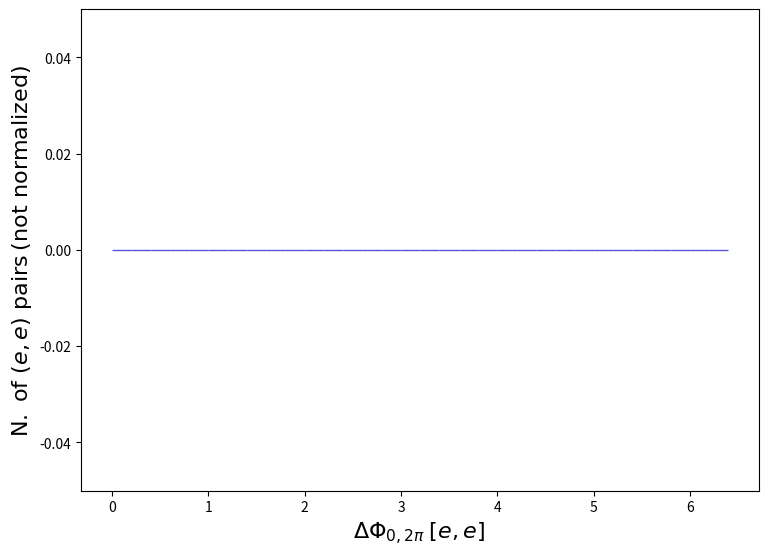

Reproduce this figure in Python. (Note: this script raises an exception after producing the figure.)
def selection_141():

    # Library import
    import numpy
    import matplotlib
    import matplotlib.pyplot   as plt
    import matplotlib.gridspec as gridspec

    # Library version
    matplotlib_version = matplotlib.__version__
    numpy_version      = numpy.__version__

    # Histo binning
    xBinning = numpy.linspace(0.0,6.4,33,endpoint=True)

    # Creating data sequence: middle of each bin
    xData = numpy.array([0.1,0.30000000000000004,0.5,0.7000000000000001,0.9,1.1,1.3,1.5,1.7000000000000002,1.9000000000000001,2.1,2.3000000000000003,2.5,2.7,2.9000000000000004,3.1,3.3000000000000003,3.5,3.7,3.9000000000000004,4.1000000000000005,4.3,4.5,4.7,4.9,5.1000000000000005,5.300000000000001,5.5,5.7,5.9,6.1000000000000005,6.300000000000001])

    # Creating weights for histo: y142_DPHI_0_2PI_0
    y142_DPHI_0_2PI_0_weights = numpy.array([0.0,0.0,0.0,0.0,0.0,0.0,0.0,0.0,0.0,0.0,0.0,0.0,0.0,0.0,0.0,0.0,0.0,0.0,0.0,0.0,0.0,0.0,0.0,0.0,0.0,0.0,0.0,0.0,0.0,0.0,0.0,0.0])

    # Creating a new Canvas
    fig   = plt.figure(figsize=(8.75,6.25),dpi=80)
    frame = gridspec.GridSpec(1,1)
    pad   = fig.add_subplot(frame[0])

    # Creating a new Stack
    pad.hist(x=xData, bins=xBinning, weights=y142_DPHI_0_2PI_0_weights,\
             label="$testset$", rwidth=1.0,\
             color="#5954d8", edgecolor="#5954d8", linewidth=1, linestyle="solid",\
             bottom=None, cumulative=False, density=False, align="mid", orientation="vertical")


    # Axis
    plt.rc('text',usetex=False)
    plt.xlabel(r"$\Delta\Phi_{0,2\pi}$ $[ e, e ]$ ",\
               fontsize=16,color="black")
    plt.ylabel(r"$\mathrm{N.}\ \mathrm{of}\ (e, e)\ \mathrm{pairs}$ $(\mathrm{not}\ \mathrm{normalized})$",\
               fontsize=16,color="black")

    # Boundary of y-axis
    ymax=(y142_DPHI_0_2PI_0_weights).max()*1.1
    ymin=0 # linear scale
    #ymin=min([x for x in (y142_DPHI_0_2PI_0_weights) if x])/100. # log scale
    plt.gca().set_ylim(ymin,ymax)

    # Log/Linear scale for X-axis
    plt.gca().set_xscale("linear")
    #plt.gca().set_xscale("log",nonpositive="clip")

    # Log/Linear scale for Y-axis
    plt.gca().set_yscale("linear")
    #plt.gca().set_yscale("log",nonpositive="clip")

    # Saving the image
    plt.savefig('../../HTML/MadAnalysis5job_0/selection_141.png')
    plt.savefig('../../PDF/MadAnalysis5job_0/selection_141.png')
    plt.savefig('../../DVI/MadAnalysis5job_0/selection_141.eps')

# Running!
if __name__ == '__main__':
    selection_141()
